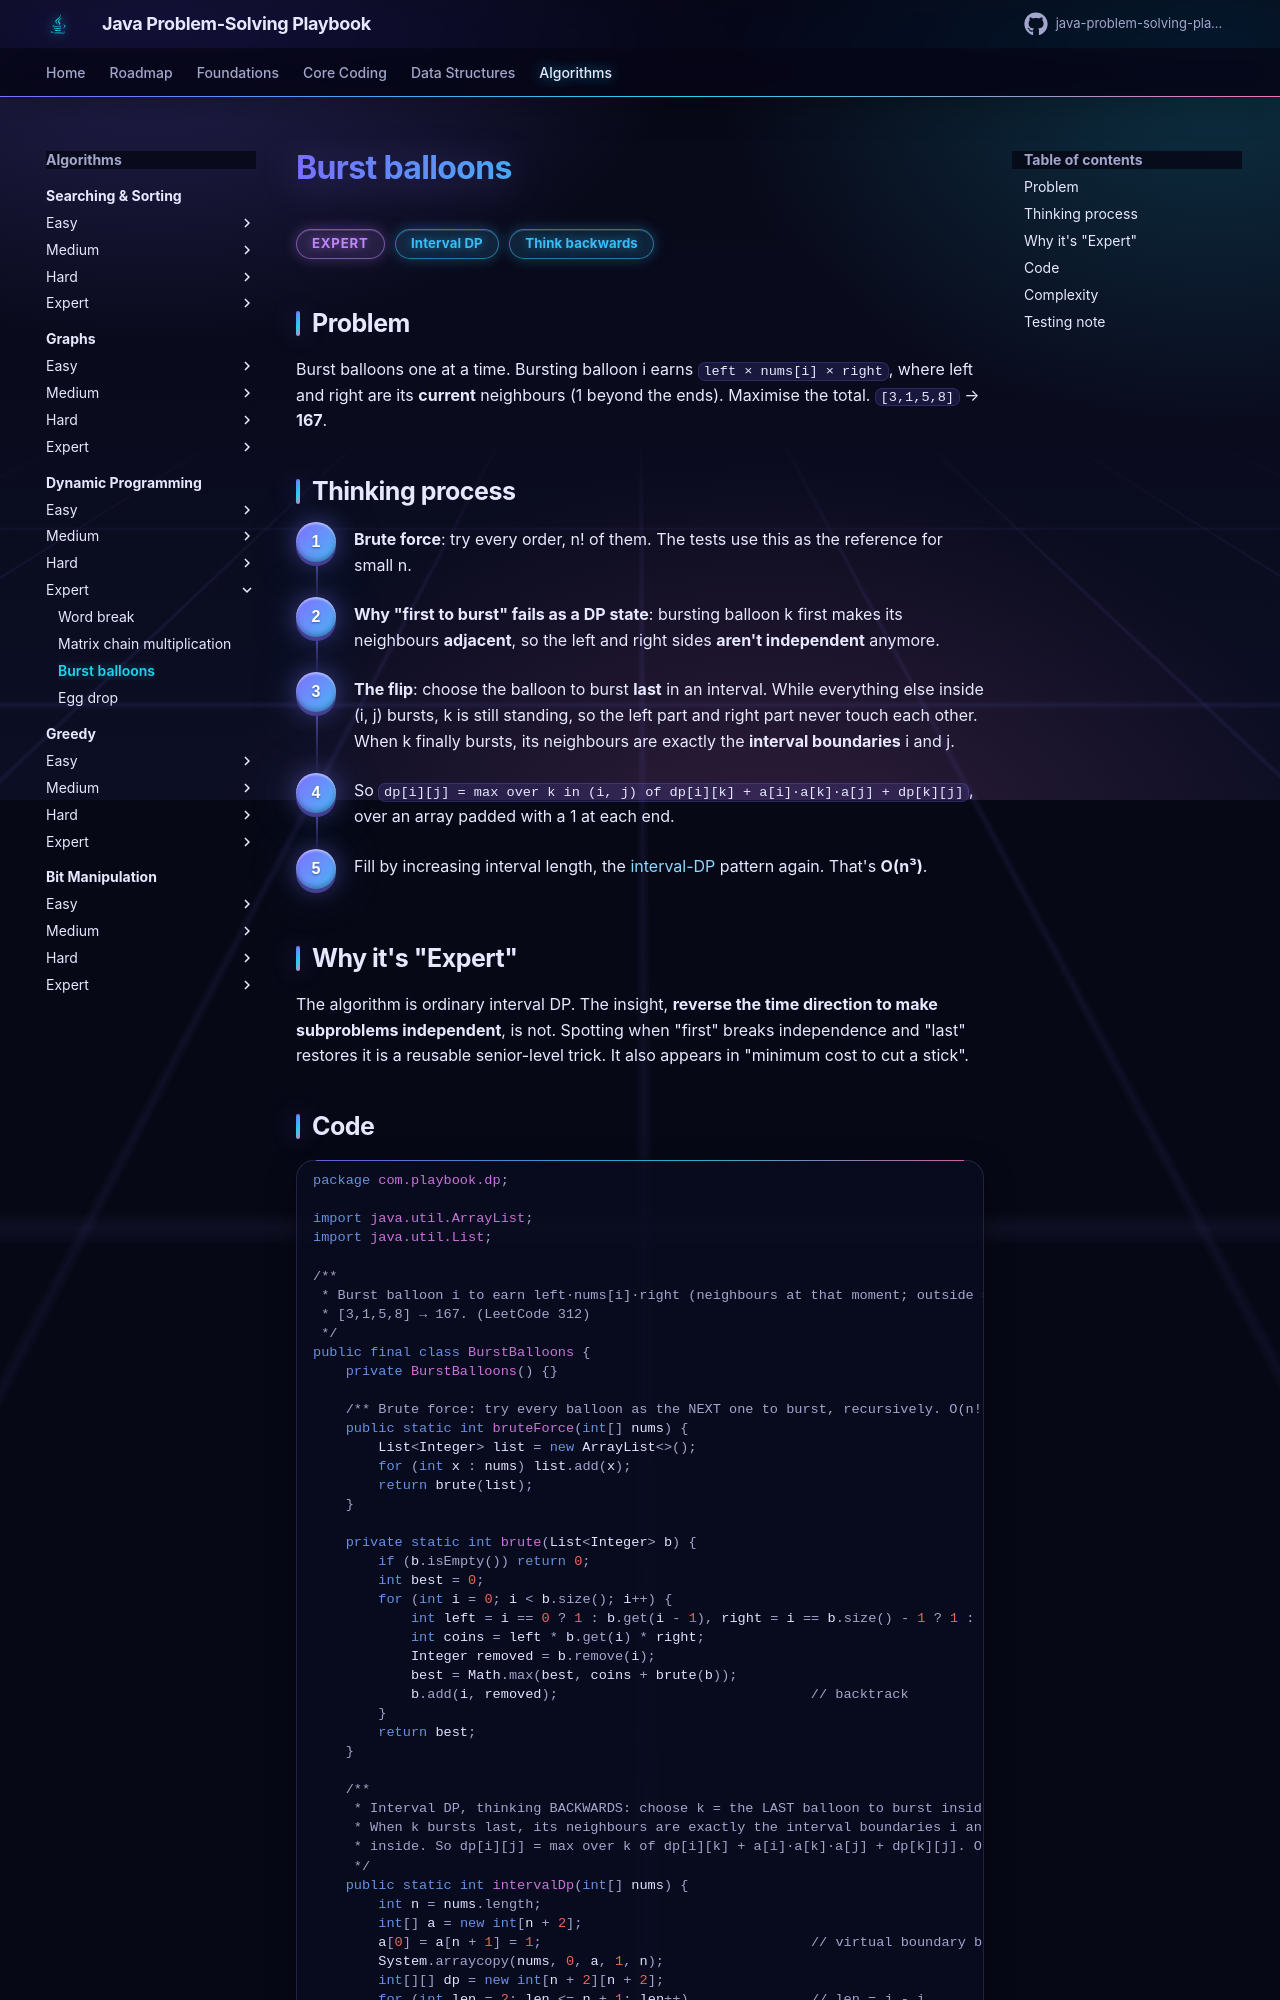

repository: khiruashish/java-problem-solving-playbook · page: 13-dynamic-programming/burst-balloons/index.html · generator: mkdocs

# Burst balloons

<span class="badge expert">Expert</span> <span class="badge tag">Interval DP</span> <span class="badge tag">Think backwards</span>

## Problem
Burst balloons one at a time. Bursting balloon i earns `left × nums[i] × right`, where left and right are its **current**
neighbours (1 beyond the ends). Maximise the total. `[3,1,5,8]` → **167**.

## Thinking process
<div class="steps" markdown>

1. **Brute force**: try every order, n! of them. The tests use this as the reference for small n.
2. **Why "first to burst" fails as a DP state**: bursting balloon k first makes its neighbours **adjacent**, so the left and right
   sides **aren't independent** anymore.
3. **The flip**: choose the balloon to burst **last** in an interval. While everything else inside (i, j) bursts, k is still
   standing, so the left part and right part never touch each other. When k finally bursts, its neighbours are exactly the
   **interval boundaries** i and j.
4. So `dp[i][j] = max over k in (i, j) of dp[i][k] + a[i]·a[k]·a[j] + dp[k][j]`, over an array padded with a 1 at each end.
5. Fill by increasing interval length, the [interval-DP](matrix-chain-multiplication.md) pattern again. That's **O(n³)**.

</div>
